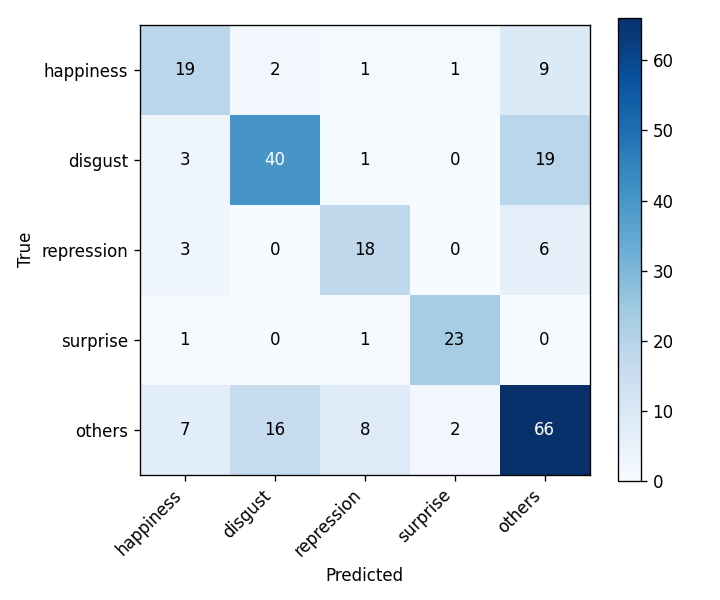

Data behind this chart, as committed beside it:
, happiness, disgust, repression, surprise, others
happiness, 19, 2, 1, 1, 9
disgust, 3, 40, 1, 0, 19
repression, 3, 0, 18, 0, 6
surprise, 1, 0, 1, 23, 0
others, 7, 16, 8, 2, 66
